Run: headless pygame with SDL's dummy video driver; simulated clock (each Clock.tick advances the game by its frame time, no real sleeping); random seed 0; keys injected as events and as key.get_pressed() state; mouse plan: one left click at the window centre at the start of phase 2, then a move to the lower-right quarter at the start of phase 3.
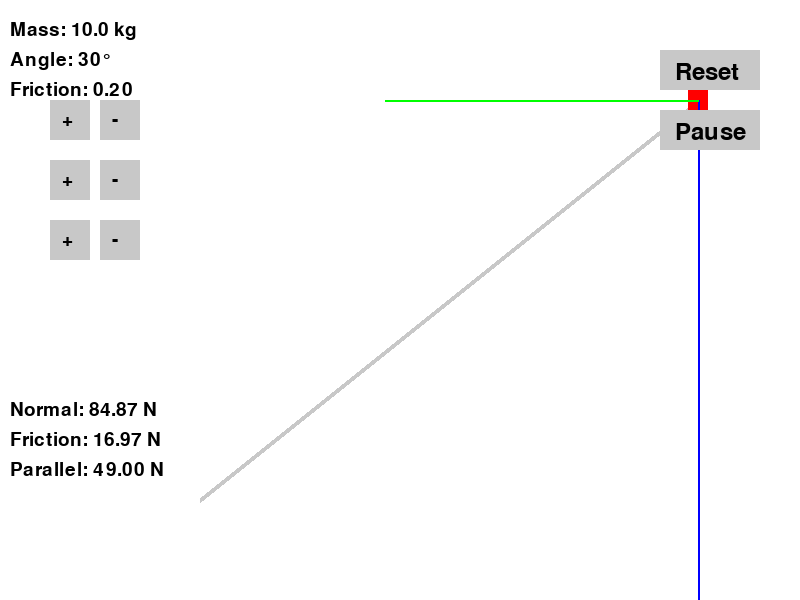
Frame 1 of 4 · flips 1–60 · no input
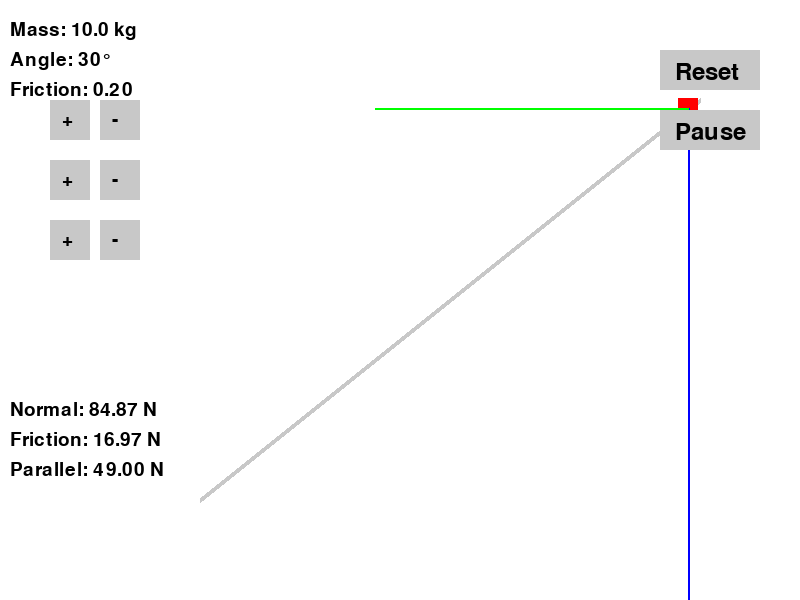
Frame 2 of 4 · flips 61–180 · clicked the window centre · tapped SPACE, RETURN · held RIGHT (→), D
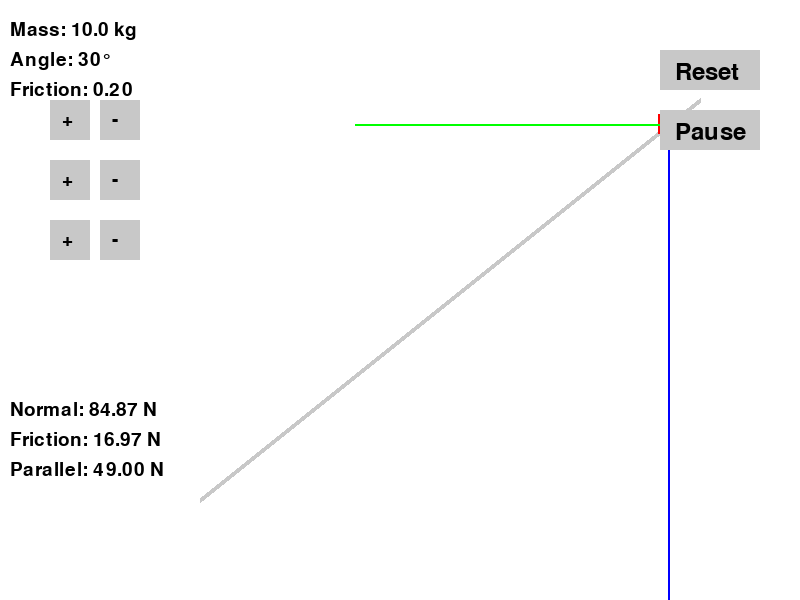
Frame 3 of 4 · flips 181–300 · moved the mouse to the lower-right quarter · held DOWN (↓), S
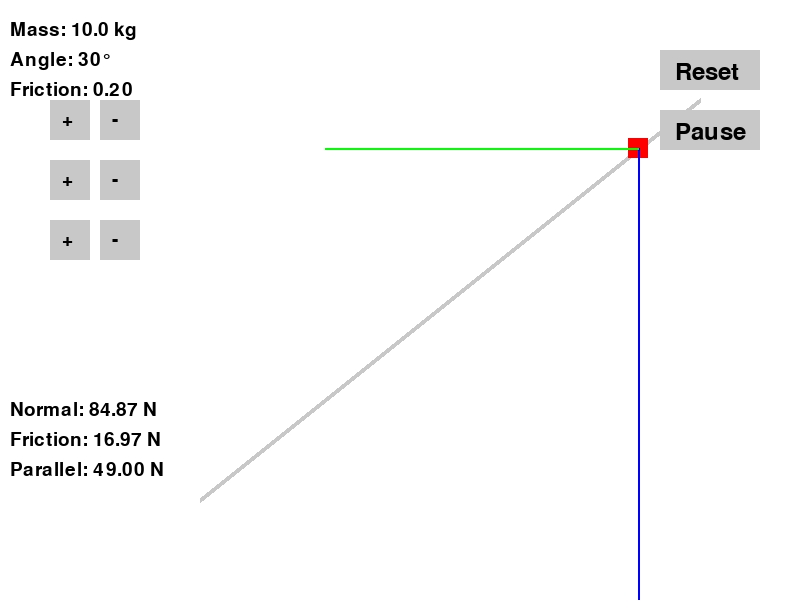
Frame 4 of 4 · flips 301–420 · held LEFT (←), A, UP (↑), W

The pygame program that drew these frames:

import pygame
import math
import sys

pygame.init()

# Screen settings
WIDTH, HEIGHT = 800, 600
screen = pygame.display.set_mode((WIDTH, HEIGHT))
pygame.display.set_caption("Incline Force Simulator")

# Colors
WHITE = (255, 255, 255)
BLACK = (0, 0, 0)
RED = (255, 0, 0)
BLUE = (0, 0, 255)
GREEN = (0, 255, 0)
GRAY = (200, 200, 200)

# Fonts
FONT = pygame.font.Font(None, 28)
LARGE_FONT = pygame.font.Font(None, 36)

# Gravity constant (m/s²)
g = 9.8

# Simulation state
paused = False


# Incline and object properties
class Simulator:
    def __init__(self):
        self.mass = 10.0  # Mass in kg
        self.angle = 30  # Incline angle in degrees
        self.friction = 0.2  # Coefficient of friction

        # Incline line coordinates
        self.incline_start = (WIDTH - 100, 100)
        self.incline_end = (200, HEIGHT - 100)

        # Sliding progress tracking
        self.progress = 0.0  # From 0.0 (top) to 1.0 (bottom)

        # Calculate slope parameters
        self.slope_x = self.incline_end[0] - self.incline_start[0]
        self.slope_y = self.incline_end[1] - self.incline_start[1]
        self.incline_length = math.sqrt(self.slope_x ** 2 + self.slope_y ** 2)

        self.reset_simulation()

    def reset_simulation(self):
        self.velocity = 0  # Initial velocity
        self.progress = 0.0  # Reset to top of incline
        self.position_x = self.incline_start[0]
        self.position_y = self.incline_start[1]

    def calculate_forces(self):
        angle_rad = math.radians(self.angle)
        weight = self.mass * g

        normal_force = weight * math.cos(angle_rad)
        parallel_force = weight * math.sin(angle_rad)
        friction_force = self.friction * normal_force

        net_force = parallel_force - friction_force
        acceleration = net_force / self.mass if net_force > 0 else 0

        return normal_force, friction_force, parallel_force, acceleration

    def update_position(self):
        if self.progress >= 1.0:
            self.velocity = 0
            return

        _, _, _, acceleration = self.calculate_forces()
        self.velocity += acceleration * (1 / 60)
        displacement = self.velocity * (1 / 60)

        progress_increment = displacement / self.incline_length
        self.progress = min(self.progress + progress_increment, 1.0)

        self.position_x = self.incline_start[0] + self.slope_x * self.progress
        self.position_y = self.incline_start[1] + self.slope_y * self.progress


# Draw text on the screen
def draw_text(text, x, y, font=FONT, color=BLACK):
    surface = font.render(text, True, color)
    screen.blit(surface, (x, y))


# Draw buttons for user interaction
def draw_buttons():
    pygame.draw.rect(screen, GRAY, buttons["mass_up"])
    pygame.draw.rect(screen, GRAY, buttons["mass_down"])
    pygame.draw.rect(screen, GRAY, buttons["angle_up"])
    pygame.draw.rect(screen, GRAY, buttons["angle_down"])
    pygame.draw.rect(screen, GRAY, buttons["friction_up"])
    pygame.draw.rect(screen, GRAY, buttons["friction_down"])
    pygame.draw.rect(screen, GRAY, buttons["reset"])
    pygame.draw.rect(screen, GRAY, buttons["pause"])

    draw_text("+", 62, 110)
    draw_text("-", 112, 110)
    draw_text("+", 62, 170)
    draw_text("-", 112, 170)
    draw_text("+", 62, 230)
    draw_text("-", 112, 230)
    draw_text("Reset", WIDTH - 125, 60, LARGE_FONT)
    draw_text("Pause" if not paused else "Play", WIDTH - 125, 120, LARGE_FONT)


# Initialize simulator and buttons
simulator = Simulator()

buttons = {
    "mass_up": pygame.Rect(50, 100, 40, 40),
    "mass_down": pygame.Rect(100, 100, 40, 40),
    "angle_up": pygame.Rect(50, 160, 40, 40),
    "angle_down": pygame.Rect(100, 160, 40, 40),
    "friction_up": pygame.Rect(50, 220, 40, 40),
    "friction_down": pygame.Rect(100, 220, 40, 40),
    "reset": pygame.Rect(WIDTH - 140, 50, 100, 40),
    "pause": pygame.Rect(WIDTH - 140, 110, 100, 40),
}


def main():
    global paused
    clock = pygame.time.Clock()
    running = True

    while running:
        screen.fill(WHITE)
        pygame.draw.line(screen, GRAY, simulator.incline_start, simulator.incline_end, 5)

        pygame.draw.rect(
            screen,
            RED,
            pygame.Rect(
                int(simulator.position_x) - 10,
                int(simulator.position_y) - 10,
                20,
                20
            )
        )

        normal_force, friction_force, parallel_force, _ = simulator.calculate_forces()
        scale = simulator.incline_length / 100

        pygame.draw.line(screen, BLUE, (simulator.position_x, simulator.position_y),
                         (simulator.position_x, simulator.position_y + normal_force * scale), 2)
        pygame.draw.line(screen, GREEN, (simulator.position_x, simulator.position_y),
                         (simulator.position_x - parallel_force * scale, simulator.position_y), 2)

        draw_text(f"Normal: {normal_force:.2f} N", 10, HEIGHT - 200)
        draw_text(f"Friction: {friction_force:.2f} N", 10, HEIGHT - 170)
        draw_text(f"Parallel: {parallel_force:.2f} N", 10, HEIGHT - 140)

        if not paused:
            simulator.update_position()

        draw_buttons()
        draw_text(f"Mass: {simulator.mass} kg", 10, 20)
        draw_text(f"Angle: {simulator.angle}°", 10, 50)
        draw_text(f"Friction: {simulator.friction:.2f}", 10, 80)

        for event in pygame.event.get():
            if event.type == pygame.QUIT:
                running = False
            elif event.type == pygame.MOUSEBUTTONDOWN:
                if buttons["mass_up"].collidepoint(event.pos):
                    simulator.mass = min(simulator.mass + 1, 100)
                elif buttons["mass_down"].collidepoint(event.pos):
                    simulator.mass = max(1, simulator.mass - 1)
                elif buttons["angle_up"].collidepoint(event.pos):
                    simulator.angle = min(85, simulator.angle + 1)
                elif buttons["angle_down"].collidepoint(event.pos):
                    simulator.angle = max(0, simulator.angle - 1)
                elif buttons["friction_up"].collidepoint(event.pos):
                    simulator.friction = min(1.0, round(simulator.friction + 0.05, 2))
                elif buttons["friction_down"].collidepoint(event.pos):
                    simulator.friction = max(0, round(simulator.friction - 0.05, 2))
                elif buttons["reset"].collidepoint(event.pos):
                    simulator.reset_simulation()
                elif buttons["pause"].collidepoint(event.pos):
                    paused = not paused

        pygame.display.flip()
        clock.tick(60)

    pygame.quit()
    sys.exit()


if __name__ == "__main__":
    main()
